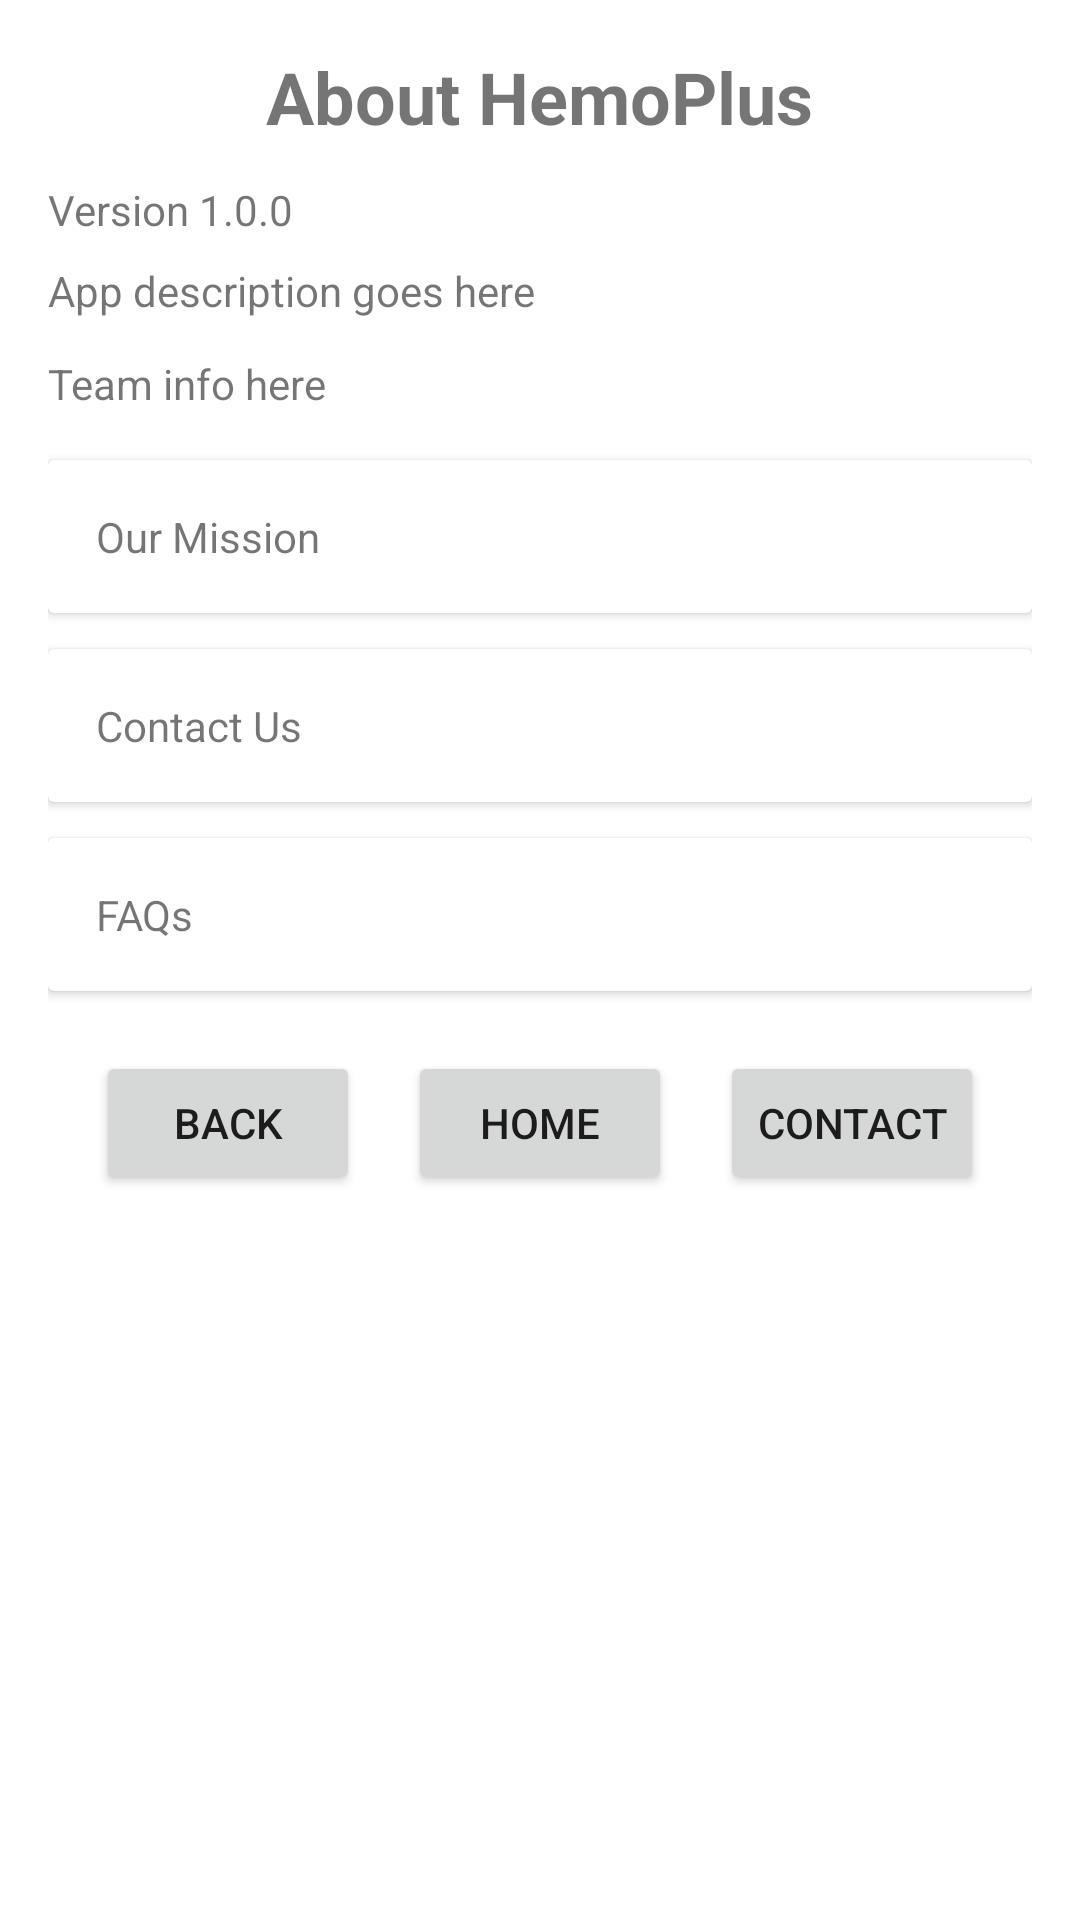

Here is an Android app screen rendered from its layout file. Give the layout XML and the strings, colors and styles it references.
<!-- AndroidManifest.xml: application theme AppTheme -->
<!-- res/layout/activity_about.xml -->
<?xml version="1.0" encoding="utf-8"?>
<LinearLayout xmlns:android="http://schemas.android.com/apk/res/android"
    android:layout_width="match_parent"
    android:layout_height="match_parent"
    android:orientation="vertical"
    android:padding="16dp"
    android:background="@color/white">

    <TextView
        android:id="@+id/about_title_text"
        android:layout_width="wrap_content"
        android:layout_height="wrap_content"
        android:text="About HemoPlus"
        android:textSize="24sp"
        android:textStyle="bold"
        android:layout_gravity="center"
        android:layout_marginBottom="12dp"/>

    <TextView
        android:id="@+id/version_text"
        android:layout_width="wrap_content"
        android:layout_height="wrap_content"
        android:text="Version 1.0.0"
        android:textSize="14sp"
        android:layout_marginBottom="8dp"/>

    <TextView
        android:id="@+id/description_text"
        android:layout_width="match_parent"
        android:layout_height="wrap_content"
        android:text="App description goes here"
        android:textSize="14sp"
        android:layout_marginBottom="12dp"/>

    <TextView
        android:id="@+id/team_text"
        android:layout_width="match_parent"
        android:layout_height="wrap_content"
        android:text="Team info here"
        android:textSize="14sp"
        android:layout_marginBottom="16dp"/>

    
    <androidx.cardview.widget.CardView
        android:id="@+id/mission_card"
        android:layout_width="match_parent"
        android:layout_height="wrap_content"
        android:layout_marginBottom="12dp"
        android:clickable="true"
        android:foreground="?android:attr/selectableItemBackground">

        <TextView
            android:layout_width="match_parent"
            android:layout_height="wrap_content"
            android:text="Our Mission"
            android:padding="16dp"/>
    </androidx.cardview.widget.CardView>

    <androidx.cardview.widget.CardView
        android:id="@+id/contact_card"
        android:layout_width="match_parent"
        android:layout_height="wrap_content"
        android:layout_marginBottom="12dp"
        android:clickable="true"
        android:foreground="?android:attr/selectableItemBackground">

        <TextView
            android:layout_width="match_parent"
            android:layout_height="wrap_content"
            android:text="Contact Us"
            android:padding="16dp"/>
    </androidx.cardview.widget.CardView>

    <androidx.cardview.widget.CardView
        android:id="@+id/faq_card"
        android:layout_width="match_parent"
        android:layout_height="wrap_content"
        android:layout_marginBottom="20dp"
        android:clickable="true"
        android:foreground="?android:attr/selectableItemBackground">

        <TextView
            android:layout_width="match_parent"
            android:layout_height="wrap_content"
            android:text="FAQs"
            android:padding="16dp"/>
    </androidx.cardview.widget.CardView>

    
    <LinearLayout
        android:layout_width="match_parent"
        android:layout_height="wrap_content"
        android:orientation="horizontal"
        android:gravity="center">

        <Button
            android:id="@+id/back_button"
            android:layout_width="wrap_content"
            android:layout_height="wrap_content"
            android:text="Back"/>

        <Button
            android:id="@+id/home_button"
            android:layout_width="wrap_content"
            android:layout_height="wrap_content"
            android:text="Home"
            android:layout_marginStart="16dp"/>

        <Button
            android:id="@+id/contact_button"
            android:layout_width="wrap_content"
            android:layout_height="wrap_content"
            android:text="Contact"
            android:layout_marginStart="16dp"/>
    </LinearLayout>

</LinearLayout>
<!-- resources referenced by this layout -->
<resources>
  <color name="white">#FFFFFF</color>
  <style name="AppTheme" parent="Theme.AppCompat.Light.DarkActionBar">
          <item name="colorPrimary">@color/primary_red</item>
          <item name="colorPrimaryDark">@color/primary_red_dark</item>
          <item name="colorAccent">@color/accent_color</item>
          <item name="android:statusBarColor">@color/primary_red_dark</item>
      </style>
  <color name="primary_red">#DC143C</color>
  <color name="primary_red_dark">#B71C1C</color>
  <color name="accent_color">#FF4081</color>
</resources>
